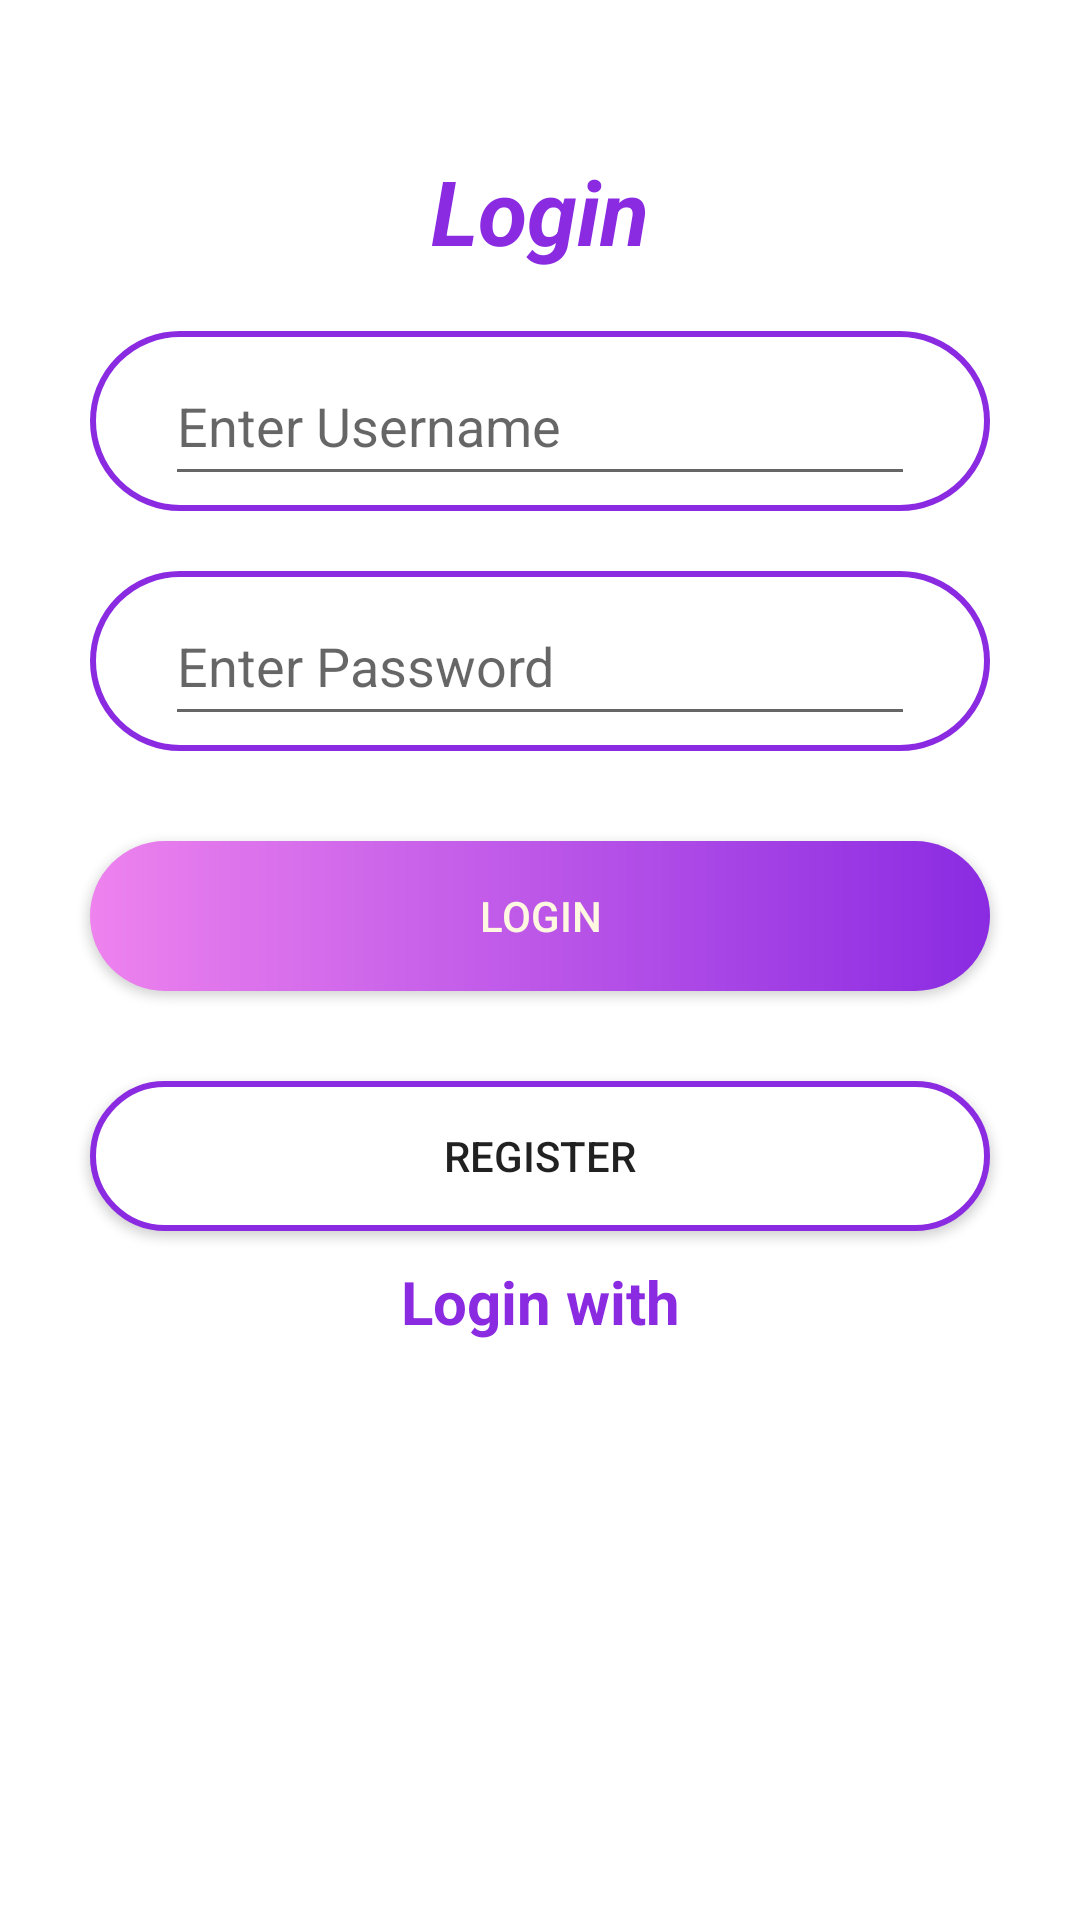

The Android layout XML behind this screen, and the referenced resources:
<!-- AndroidManifest.xml: application theme Theme.AppVideo -->
<!-- res/layout/activity_login.xml -->
<?xml version="1.0" encoding="utf-8"?>
<androidx.constraintlayout.widget.ConstraintLayout xmlns:android="http://schemas.android.com/apk/res/android"
    xmlns:app="http://schemas.android.com/apk/res-auto"
    xmlns:tools="http://schemas.android.com/tools"
    android:layout_width="match_parent"
    android:layout_height="match_parent"
    tools:context=".ui.views.LoginActivity">

        <TextView
            android:id="@+id/tv_title_la"
            android:layout_width="wrap_content"
            android:layout_height="wrap_content"
            android:layout_marginTop="50dp"
            android:gravity="center_horizontal"
            android:text="@string/login_title"
            android:textColor="@color/blue_violet"
            android:textSize="30sp"
            android:textStyle="italic|bold"
            app:layout_constraintEnd_toEndOf="parent"
            app:layout_constraintStart_toStartOf="parent"
            app:layout_constraintTop_toTopOf="parent" />

        <FrameLayout
            android:id="@+id/frame_1_la"
            android:layout_width="300dp"
            android:layout_height="60dp"
            android:layout_marginTop="20dp"
            android:background="@drawable/bg_et_login"
            app:layout_constraintEnd_toEndOf="parent"
            app:layout_constraintStart_toStartOf="parent"
            app:layout_constraintTop_toBottomOf="@id/tv_title_la">

            <EditText
                android:layout_width="250dp"
                android:layout_height="50dp"
                android:layout_gravity="center"
                android:hint="@string/hint_username"
                android:importantForAutofill="no"
                android:inputType="text"
                tools:ignore="TextFields" />
        </FrameLayout>

        <FrameLayout
            android:id="@+id/frame_2_la"
            android:layout_width="300dp"
            android:layout_height="60dp"
            android:layout_marginTop="20dp"
            android:background="@drawable/bg_et_login"
            app:layout_constraintEnd_toEndOf="parent"
            app:layout_constraintStart_toStartOf="parent"
            app:layout_constraintTop_toBottomOf="@id/frame_1_la">

            <EditText
                android:layout_width="250dp"
                android:layout_height="50dp"
                android:layout_gravity="center"
                android:hint="@string/hint_password"
                android:importantForAutofill="no"
                android:inputType="text" />
        </FrameLayout>

        <Button
            android:id="@+id/btn_login_la"
            android:layout_width="300dp"
            android:layout_height="50dp"
            android:layout_marginTop="30dp"
            android:background="@drawable/bg_bt_login"
            android:text="@string/login_title"
            android:textColor="#FFF8E1"
            app:layout_constraintEnd_toEndOf="parent"
            app:layout_constraintStart_toStartOf="parent"
            app:layout_constraintTop_toBottomOf="@id/frame_2_la"
            tools:ignore="TextContrastCheck" />

        <Button
            android:id="@+id/btn_register_la"
            android:layout_width="300dp"
            android:layout_height="50dp"
            android:layout_marginTop="30dp"
            android:background="@drawable/bg_et_login"
            android:text="@string/register_title"
            app:layout_constraintEnd_toEndOf="parent"
            app:layout_constraintStart_toStartOf="parent"
            app:layout_constraintTop_toBottomOf="@id/btn_login_la" />

        <TextView
            android:id="@+id/tv_title_other_la"
            android:layout_width="wrap_content"
            android:layout_height="wrap_content"
            android:layout_marginTop="10dp"
            android:gravity="center_horizontal"
            android:text="@string/login_title_other"
            android:textColor="@color/blue_violet"
            android:textSize="20sp"
            android:textStyle="bold"
            app:layout_constraintEnd_toEndOf="parent"
            app:layout_constraintStart_toStartOf="parent"
            app:layout_constraintTop_toBottomOf="@id/btn_register_la"
            tools:ignore="TextSizeCheck" />

        <LinearLayout
            android:layout_width="wrap_content"
            android:layout_height="wrap_content"
            android:layout_marginTop="20dp"
            android:orientation="horizontal"
            app:layout_constraintEnd_toEndOf="parent"
            app:layout_constraintStart_toStartOf="parent"
            app:layout_constraintTop_toBottomOf="@id/tv_title_other_la">

            <ImageView
                android:id="@+id/iv_google"
                android:layout_width="50dp"
                android:layout_height="50dp"
                android:layout_marginEnd="50dp"
                android:importantForAccessibility="no"
                android:src="@drawable/ic_google_40" />

            <ImageView
                android:id="@+id/iv_facebook"
                android:layout_width="50dp"
                android:layout_height="50dp"
                android:importantForAccessibility="no"
                android:src="@drawable/ic_facebook_40" />
        </LinearLayout>

</androidx.constraintlayout.widget.ConstraintLayout>
<!-- resources referenced by this layout -->
<resources>
  <color name="blue_violet">#8A2BE2</color>
  <!-- drawable bg_bt_login (drawable) -->
  <?xml version="1.0" encoding="utf-8"?>
  
  <shape xmlns:android="http://schemas.android.com/apk/res/android">
      <corners android:radius="35dp" />
      <gradient
          android:endColor="@color/blue_violet"
          android:startColor="@color/violet" />
  </shape>
  <!-- drawable bg_et_login (drawable) -->
  <?xml version="1.0" encoding="utf-8"?>
  
  <shape xmlns:android="http://schemas.android.com/apk/res/android">
      <solid android:color="@color/white" />
      <corners android:radius="35dp" />
      <stroke
          android:width="2dp"
          android:color="@color/blue_violet" />
  </shape>
  <string name="hint_password">Enter Password</string>
  <string name="hint_username">Enter Username</string>
  <string name="login_title">Login</string>
  <string name="login_title_other">Login with </string>
  <string name="register_title">Register</string>
  <style name="Theme.AppVideo" parent="Base.Theme.AppVideo" />
  <color name="violet">#EE82EE</color>
  <color name="white">#FFFFFFFF</color>
  <style name="Base.Theme.AppVideo" parent="Theme.MaterialComponents.Light.NoActionBar">
          </style>
</resources>
